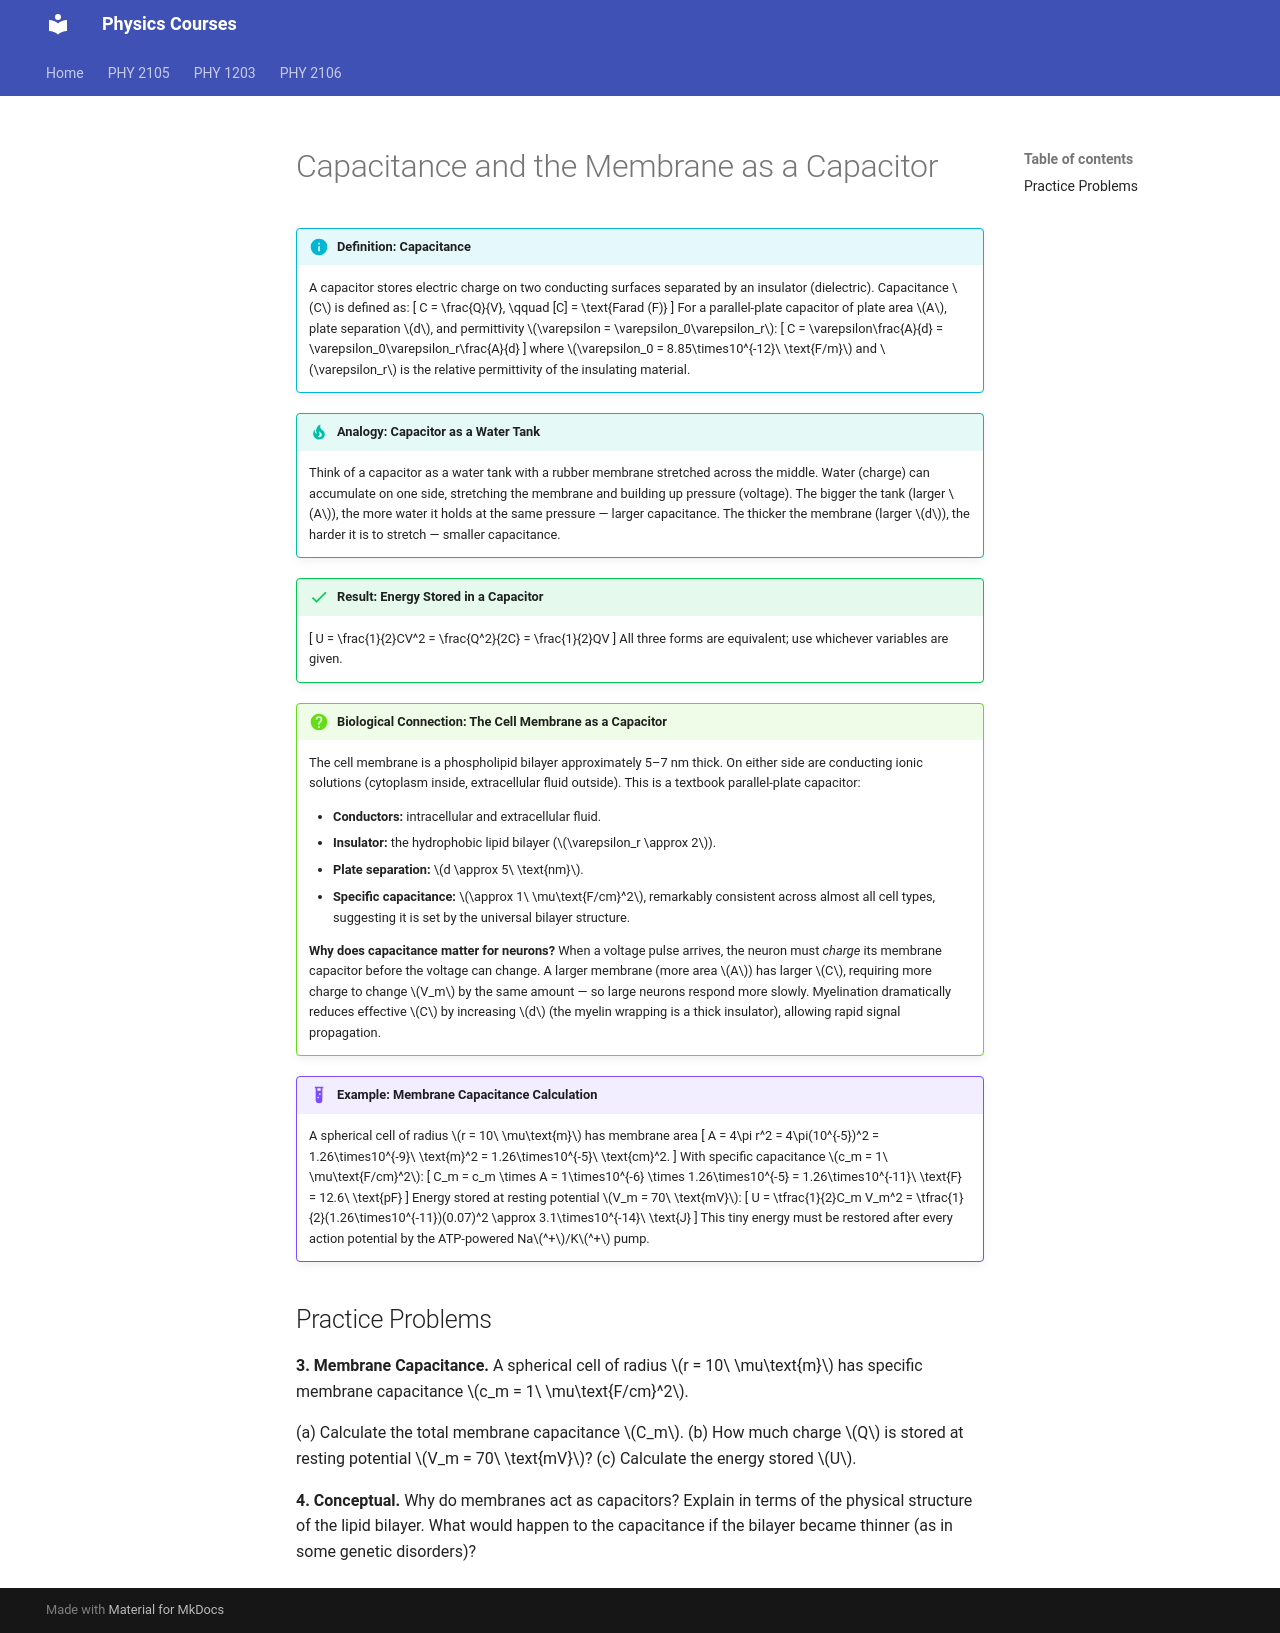

repository: rahil-afzal/physics-course · page: modules/phy1203/electric-charges/02-electric-potential/index.html · generator: mkdocs

# Capacitance and the Membrane as a Capacitor

!!! info "Definition: Capacitance"
    A capacitor stores electric charge on two conducting surfaces separated by an insulator (dielectric). Capacitance \(C\) is defined as:
    \[
    C = \frac{Q}{V}, \qquad [C] = \text{Farad (F)}
    \]
    For a parallel-plate capacitor of plate area \(A\), plate separation \(d\), and permittivity \(\varepsilon = \varepsilon_0\varepsilon_r\):
    \[
    C = \varepsilon\frac{A}{d} = \varepsilon_0\varepsilon_r\frac{A}{d}
    \]
    where \(\varepsilon_0 = 8.85\times10^{-12}\ \text{F/m}\) and \(\varepsilon_r\) is the relative permittivity of the insulating material.

!!! tip "Analogy: Capacitor as a Water Tank"
    Think of a capacitor as a water tank with a rubber membrane stretched across the middle. Water (charge) can accumulate on one side, stretching the membrane and building up pressure (voltage). The bigger the tank (larger \(A\)), the more water it holds at the same pressure — larger capacitance. The thicker the membrane (larger \(d\)), the harder it is to stretch — smaller capacitance.

!!! success "Result: Energy Stored in a Capacitor"
    \[
    U = \frac{1}{2}CV^2 = \frac{Q^2}{2C} = \frac{1}{2}QV
    \]
    All three forms are equivalent; use whichever variables are given.

!!! question "Biological Connection: The Cell Membrane as a Capacitor"
    The cell membrane is a phospholipid bilayer approximately 5–7 nm thick. On either side are conducting ionic solutions (cytoplasm inside, extracellular fluid outside). This is a textbook parallel-plate capacitor:

    - **Conductors:** intracellular and extracellular fluid.
    - **Insulator:** the hydrophobic lipid bilayer (\(\varepsilon_r \approx 2\)).
    - **Plate separation:** \(d \approx 5\ \text{nm}\).
    - **Specific capacitance:** \(\approx 1\ \mu\text{F/cm}^2\), remarkably consistent across almost all cell types, suggesting it is set by the universal bilayer structure.

    **Why does capacitance matter for neurons?** When a voltage pulse arrives, the neuron must *charge* its membrane capacitor before the voltage can change. A larger membrane (more area \(A\)) has larger \(C\), requiring more charge to change \(V_m\) by the same amount — so large neurons respond more slowly. Myelination dramatically reduces effective \(C\) by increasing \(d\) (the myelin wrapping is a thick insulator), allowing rapid signal propagation.

!!! example "Example: Membrane Capacitance Calculation"
    A spherical cell of radius \(r = 10\ \mu\text{m}\) has membrane area
    \[
    A = 4\pi r^2 = 4\pi(10^{-5})^2 = 1.26\times10^{-9}\ \text{m}^2 = 1.26\times10^{-5}\ \text{cm}^2.
    \]
    With specific capacitance \(c_m = 1\ \mu\text{F/cm}^2\):
    \[
    C_m = c_m \times A = 1\times10^{-6} \times 1.26\times10^{-5}
    = 1.26\times10^{-11}\ \text{F} = 12.6\ \text{pF}
    \]
    Energy stored at resting potential \(V_m = 70\ \text{mV}\):
    \[
    U = \tfrac{1}{2}C_m V_m^2 = \tfrac{1}{2}(1.26\times10^{-11})(0.07)^2
    \approx 3.1\times10^{-14}\ \text{J}
    \]
    This tiny energy must be restored after every action potential by the ATP-powered Na\(^+\)/K\(^+\) pump.

## Practice Problems

**3. Membrane Capacitance.** A spherical cell of radius \(r = 10\ \mu\text{m}\) has specific membrane capacitance \(c_m = 1\ \mu\text{F/cm}^2\).

(a) Calculate the total membrane capacitance \(C_m\).
(b) How much charge \(Q\) is stored at resting potential \(V_m = 70\ \text{mV}\)?
(c) Calculate the energy stored \(U\).

**4. Conceptual.** Why do membranes act as capacitors? Explain in terms of the physical structure of the lipid bilayer. What would happen to the capacitance if the bilayer became thinner (as in some genetic disorders)?
